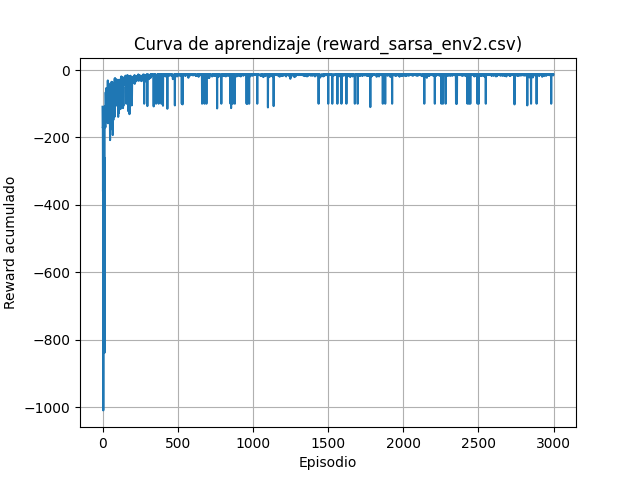

The table this chart was drawn from, first rows:
episode, reward
0, -109
1, -171
2, -170
3, -360
4, -264
5, -1010
6, -488
7, -534
8, -231
9, -238
10, -731
11, -313
12, -260
13, -839
14, -107
15, -107
16, -128
17, -154
18, -164
19, -170
20, -119
21, -66
22, -95
23, -155
24, -54
25, -75
26, -152
27, -77
28, -65
29, -85
30, -74
31, -108
32, -83
33, -138
34, -76
35, -31
36, -158
37, -106
38, -43
39, -39
40, -100
41, -107
42, -46
43, -87
44, -130
45, -51
46, -62
47, -44
48, -103
49, -126
50, -208
51, -57
52, -177
53, -55
54, -49
55, -89
56, -110
57, -67
58, -47
59, -89
... 2,940 more rows
